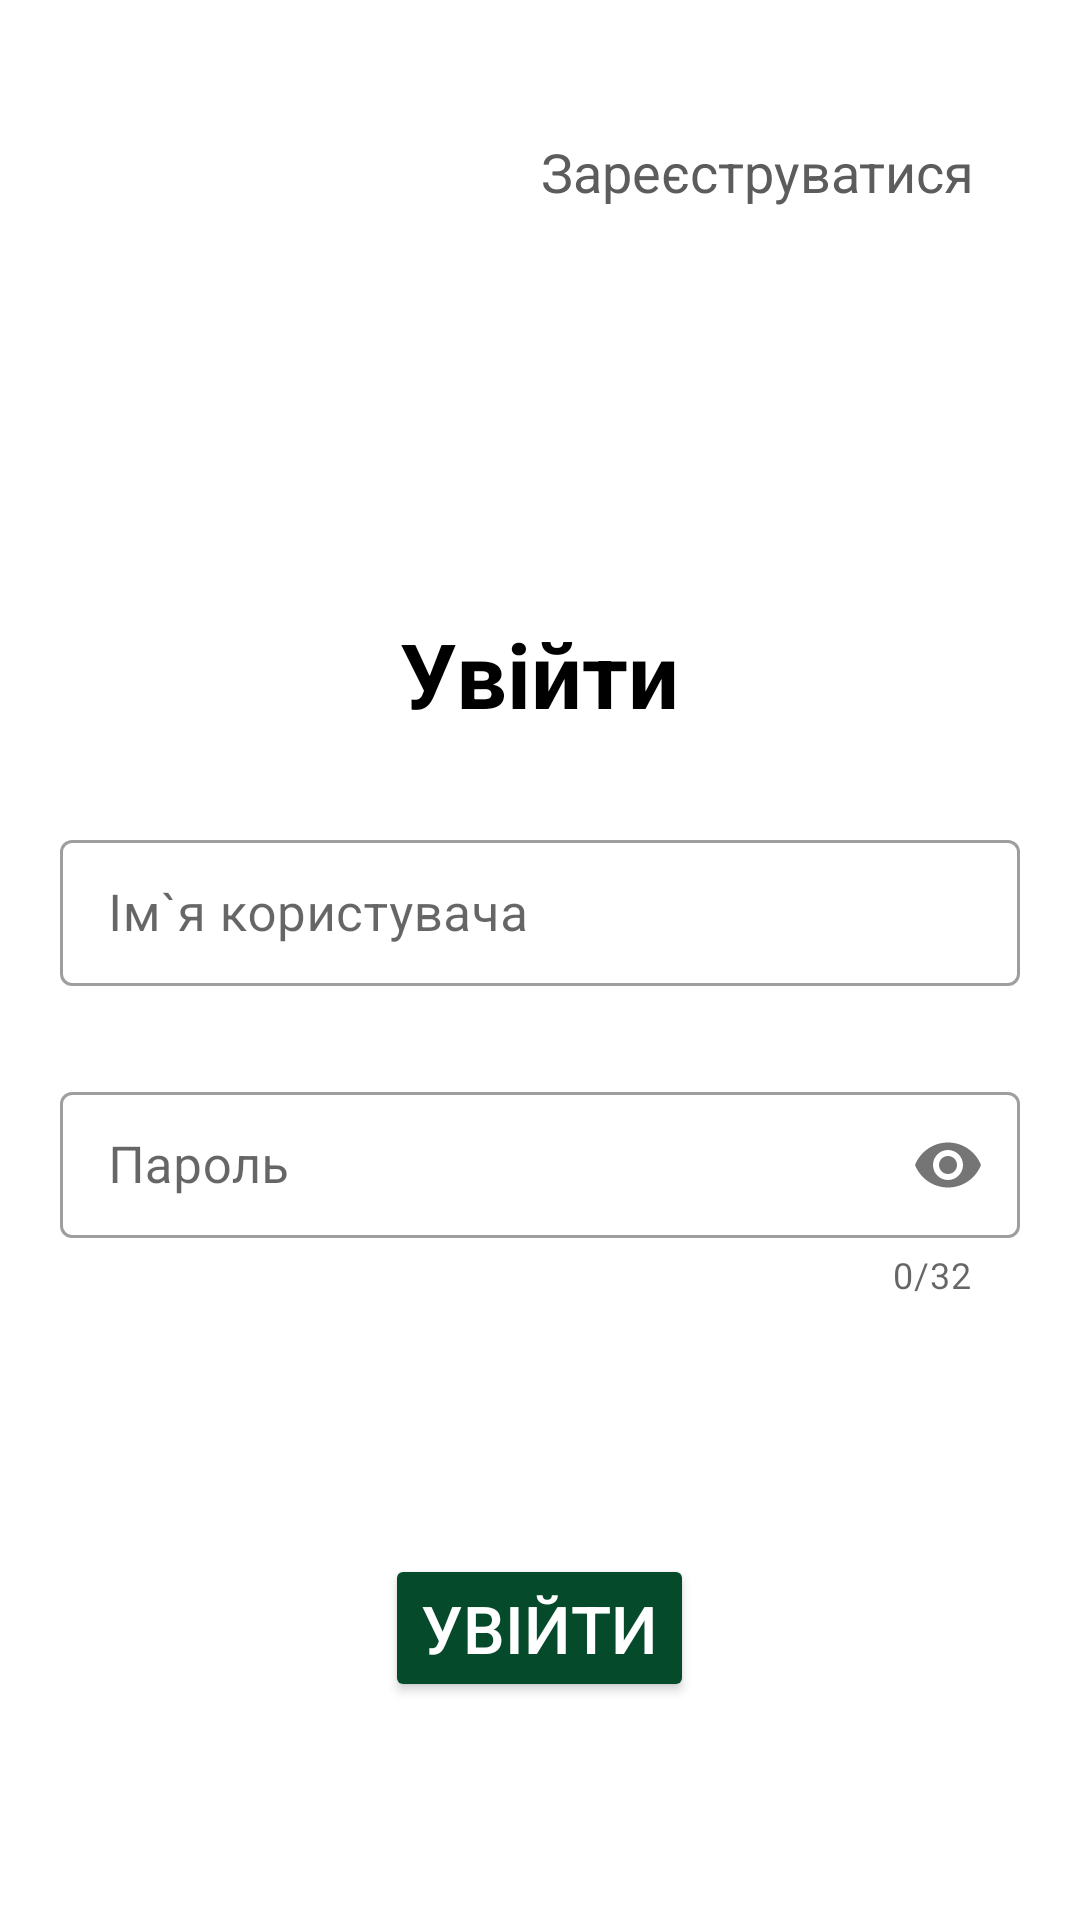

Write the Android layout XML for this screen, with the resource values it uses.
<!-- AndroidManifest.xml: application theme Theme.LogiHubApp -->
<!-- res/layout/activity_login.xml -->
<?xml version="1.0" encoding="utf-8"?>
<LinearLayout xmlns:android="http://schemas.android.com/apk/res/android"
    xmlns:app="http://schemas.android.com/apk/res-auto"
    xmlns:tools="http://schemas.android.com/tools"
    android:id="@+id/main"
    android:layout_width="match_parent"
    android:layout_height="match_parent"
    android:fontFamily="sans-serif-thin"
    android:orientation="vertical"
    tools:context=".ui.activity.general.Login">

    <TextView
        android:id="@+id/textSingUp"
        android:layout_width="wrap_content"
        android:layout_height="wrap_content"
        android:layout_gravity="end"
        android:layout_marginTop="45dp"
        android:layout_marginEnd="35dp"
        android:onClick="registration"
        android:text="@string/msg1"
        android:textColor="@color/dark_grey"
        android:textSize="18sp" />

    <TextView
        android:id="@+id/mainText"
        android:layout_width="wrap_content"
        android:layout_height="wrap_content"
        android:layout_gravity="center_horizontal"
        android:layout_marginTop="135dp"
        android:text="@string/msg2"
        android:textColor="@color/black"
        android:textSize="30sp"
        android:textStyle="bold" />


    <com.google.android.material.textfield.TextInputLayout
        android:id="@+id/loginContainer"
        style="@style/Widget.MaterialComponents.TextInputLayout.OutlinedBox.Dense"
        android:layout_width="match_parent"
        android:layout_height="wrap_content"
        android:layout_marginHorizontal="20dp"
        android:layout_marginTop="30dp"
        app:helperText=""
        app:helperTextTextColor="@color/red"
        app:layout_constraintEnd_toEndOf="parent"
        app:layout_constraintStart_toStartOf="parent"
        app:layout_constraintTop_toTopOf="parent">

        <com.google.android.material.textfield.TextInputEditText
            android:id="@+id/loginEditText"
            android:layout_width="match_parent"
            android:layout_height="match_parent"
            android:hint="@string/msg3"
            android:inputType="text"
            android:lines="1"
            android:textColor="@color/black"
            android:textColorHint="@color/grey"
            android:textSize="17sp" />


    </com.google.android.material.textfield.TextInputLayout>


    <com.google.android.material.textfield.TextInputLayout
        android:id="@+id/passwordContainer"
        style="@style/Widget.MaterialComponents.TextInputLayout.OutlinedBox.Dense"
        android:layout_width="match_parent"
        android:layout_height="wrap_content"
        android:layout_marginHorizontal="20dp"
        android:layout_marginTop="30dp"
        app:counterEnabled="true"
        app:counterMaxLength="32"
        app:helperText=""
        app:helperTextTextColor="@color/red"
        app:layout_constraintEnd_toEndOf="parent"
        app:layout_constraintStart_toStartOf="parent"
        app:layout_constraintTop_toBottomOf="@id/loginContainer"
        app:passwordToggleEnabled="true">

        <com.google.android.material.textfield.TextInputEditText
            android:id="@+id/passwordEditText"
            android:layout_width="match_parent"
            android:layout_height="match_parent"
            android:hint="@string/msg4"
            android:inputType="textPassword"
            android:lines="1"
            android:maxLength="32"
            android:textColor="@color/black"
            android:textColorHint="@color/grey"
            android:textSize="17sp" />
    </com.google.android.material.textfield.TextInputLayout>

    <Button
        android:id="@+id/button"
        android:layout_width="wrap_content"
        android:layout_height="wrap_content"
        android:layout_gravity="center_horizontal"
        android:layout_marginTop="85dp"
        android:backgroundTint="@color/green"
        android:onClick="login"
        android:text="@string/msg2"
        android:textColor="@color/white"
        android:textSize="22sp" />

</LinearLayout>
<!-- resources referenced by this layout -->
<resources>
  <color name="black">#FF000000</color>
  <color name="dark_grey">#5C5C5C</color>
  <color name="green">#054A2A</color>
  <color name="grey">#555555</color>
  <color name="red">#EA0000</color>
  <color name="white">#FFFFFFFF</color>
  <string name="msg1">Зареєструватися</string>
  <string name="msg2">Увійти</string>
  <string name="msg3">Ім`я користувача</string>
  <string name="msg4">Пароль</string>
  <style name="Theme.LogiHubApp" parent="Base.Theme.LogiHubApp" />
  <style name="Base.Theme.LogiHubApp" parent="Theme.MaterialComponents.DayNight.NoActionBar">
          
          <item name="colorPrimary">@color/green</item>
      </style>
</resources>
